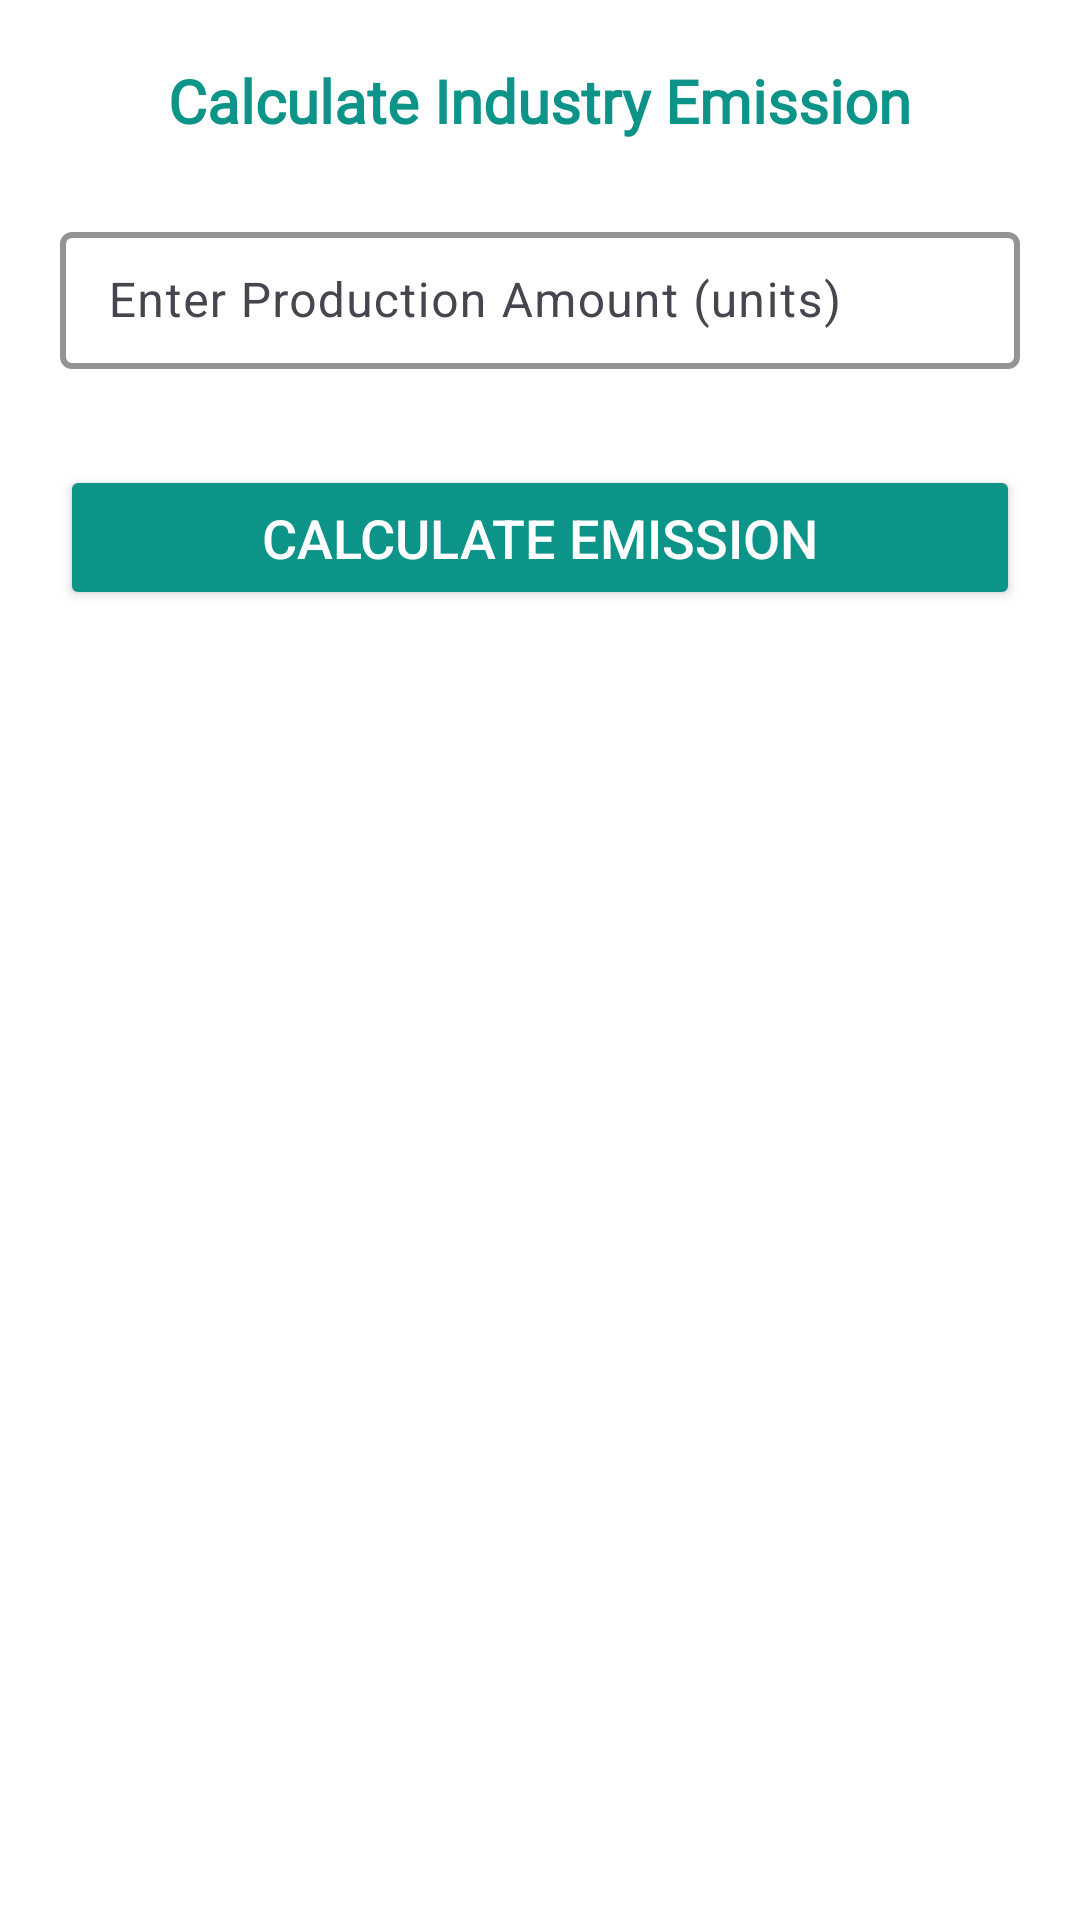

Produce the Android XML layout that renders to this screen, including the resource entries it uses.
<!-- AndroidManifest.xml: application theme Theme.AgeWellSuper -->
<!-- res/layout/activity_industry_emission.xml -->
<?xml version="1.0" encoding="utf-8"?>
<LinearLayout xmlns:android="http://schemas.android.com/apk/res/android"
    xmlns:app="http://schemas.android.com/apk/res-auto"
    android:layout_width="match_parent"
    android:layout_height="match_parent"
    android:padding="20dp"
    android:orientation="vertical"
    android:background="@color/white">

    
    <TextView
        android:layout_width="wrap_content"
        android:layout_height="wrap_content"
        android:layout_gravity="center"
        android:textAlignment="center"
        android:textStyle="bold"
        android:textSize="20sp"
        android:layout_marginBottom="25dp"
        android:fontFamily="@font/regular"
        android:textColor="@color/mint"
        android:text="Calculate Industry Emission" />

    
    <com.google.android.material.textfield.TextInputLayout
        android:layout_width="match_parent"
        android:layout_height="wrap_content"
        android:hint="Enter Production Amount (units)"
        app:boxStrokeColor="@color/primary"
        app:boxStrokeWidth="2dp"
        app:endIconMode="clear_text">

        <com.google.android.material.textfield.TextInputEditText
            android:id="@+id/inputProductionAmount"
            android:layout_width="match_parent"
            android:layout_height="wrap_content"
            android:inputType="numberDecimal"
            android:padding="12dp"
            android:textSize="16sp" />
    </com.google.android.material.textfield.TextInputLayout>

    
    <Spinner
        android:id="@+id/industryTypeSpinner"
        android:layout_width="match_parent"
        android:layout_height="wrap_content"
        android:layout_marginTop="16dp"
        android:background="@android:color/white" />

    
    <Button
        android:id="@+id/btnCalculate"
        android:layout_width="match_parent"
        android:layout_height="wrap_content"
        android:text="Calculate Emission"
        android:textSize="18sp"
        android:layout_marginTop="16dp"
        android:backgroundTint="@color/primary"
        android:textColor="@android:color/white"
        android:padding="12dp" />

    
    <com.google.android.material.card.MaterialCardView
        android:id="@+id/resultCard"
        android:layout_width="match_parent"
        android:layout_height="wrap_content"
        app:cardCornerRadius="16dp"
        app:cardElevation="8dp"
        android:visibility="gone"
        android:layout_marginTop="24dp"
        android:layout_marginHorizontal="16dp"
        app:strokeWidth="2dp"
        app:strokeColor="@android:color/darker_gray"
        android:padding="16dp">

        <LinearLayout
            android:layout_width="match_parent"
            android:layout_height="wrap_content"
            android:orientation="vertical"
            android:padding="12dp">

            
            <TextView
                android:id="@+id/carbonG"
                android:layout_width="match_parent"
                android:layout_height="wrap_content"
                android:text="Carbon Emission (g): --"
                android:textSize="16sp"
                android:textColor="@android:color/holo_red_dark"
                android:layout_marginTop="12dp"
                android:textAlignment="center"/>

            
            <TextView
                android:id="@+id/carbonLb"
                android:layout_width="match_parent"
                android:layout_height="wrap_content"
                android:text="Carbon Emission (lb): --"
                android:textSize="16sp"
                android:textColor="@android:color/holo_blue_dark"
                android:layout_marginTop="8dp"
                android:textAlignment="center"/>

     <TextView
      android:id="@+id/carbonKg"
                android:layout_width="match_parent"
                android:layout_height="wrap_content"
                android:text="Carbon Emission (kg): -"
                android:textSize="16sp"
                android:textColor="@android:color/holo_green_dark"
                android:layout_marginTop="8dp"
                android:textAlignment="center"/>


            <TextView
                android:id="@+id/carbonMt"
                android:layout_width="match_parent"
                android:layout_height="wrap_content"
                android:text="Carbon Emission (MT): --"
                android:textSize="16sp"
                android:textColor="@android:color/holo_purple"
                android:layout_marginTop="8dp"
                android:textAlignment="center"/>

            
            <TextView
                android:id="@+id/estimatedAt"
                android:layout_width="match_parent"
                android:layout_height="wrap_content"
                android:text="Estimated At: --"
                android:textSize="14sp"
                android:textColor="@android:color/darker_gray"
                android:layout_marginTop="12dp"
                android:textAlignment="center"/>
        </LinearLayout>
    </com.google.android.material.card.MaterialCardView>
</LinearLayout>
<!-- resources referenced by this layout -->
<resources>
  <color name="mint">#0D9488</color>
  <color name="primary">#0D9488</color>
  <color name="white">#FFFFFF</color>
  <style name="Theme.AgeWellSuper" parent="Base.Theme.CarbonView">
          <item name="colorPrimary">#0D9488</item>
          <item name="windowNoTitle">true</item>
          <item name="windowActionBar">false</item>
          <item name="android:statusBarColor">@android:color/white</item>
          <item name="android:windowLightStatusBar">true</item> 
      </style>
  <style name="Base.Theme.CarbonView" parent="Theme.Material3.DayNight.NoActionBar">
          
          
      </style>
</resources>
